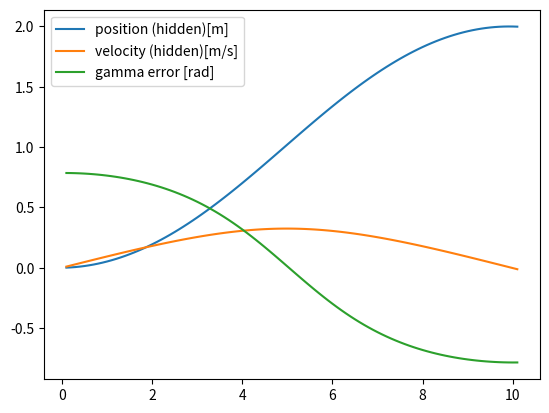

Reproduce this figure in Python.
from __future__ import division, print_function
import numpy as np
import matplotlib.pyplot as plt

_HEIGHT = 1.0
_VEL_CONST = 1.0
_TIME_STEP = 0.1

class SimpleSlideCamera():
    '''Object that defines the dynamics of the simple slide-camera'''
    
    def __init__(self, x_0, v_0, x_d, gamma_d=0.0, h=_HEIGHT):
        
        # state variables (hidden)
        self.__x = x_0
        self.__v = v_0
        
        # reference position (hidden)
        self.__x_d = x_d
        
        # reference angle (observed)
        self.gamma_d = gamma_d
        
        # parameters
        self.__h = h
        
    def sense_gamma(self):
        # calculate angle from camera center line to target
        return  np.arctan2(self.__x - self.__x_d, self.__h)
    
    def _get_hidden_position(self):
        
        return self.__x
    
    def _get_hidden_position_desired(self):
        return self.__x_d
    
    def _get_hidden_velocity(self):
        return self.__v
    
    def actuate_velocity_command(self, vel_cmd, dt=_TIME_STEP):
        self.__v = vel_cmd
        self.__x += self.__v*dt
        
    def actuate_disturbed_velocity_command(self, vel_cmd, dt=_TIME_STEP, vel_bias=0.5, vel_std=0.1):
        self.__v = vel_cmd + np.random.normal(vel_bias, vel_std)
        self.__x += self.__v*dt
        
    def actuate_acceleration_command(self, acc_cmd, dt=_TIME_STEP):
        self.__v += acc_cmd*dt
        self.__x += self.__v*dt 

def p_control(y_err, kp):
    ''' compute the actuator command based on proportional error between output and desired output
    Args:
     y_err: y_des - y where y is the output variable of the plant
    Returns:
     cmd: actuator command to correct error (e.g. velocity command)
    '''
    
    # TODO: write a proportional control law (hint: it is a single line, very simple equations)
    cmd = kp*y_err
    
    return cmd

# p_control tests
assert np.isclose(p_control(0.0, 1.0), 0.0)
assert np.isclose(p_control(1.0, 1.0), 1.0)
assert np.isclose(p_control(-10.0, 0.1), -1.0)

# Proportional gain
# TODO: assign an appropriate value to kp
kp = 0.12


# Control inputs
dt = _TIME_STEP
t_final = 10.0

# intial conditions (position, velocity and targe position)
x_0 = 0.0
v_0 = 0.0
x_des = 1.0

# create SimpleSlideCamera with initial conditions
sscam = SimpleSlideCamera(x_0, v_0, x_des)

# initialize data storage
data = dict()
data['t'] = []
data['acc_cmd'] = []
data['vel_cmd'] = []
data['err_gamma'] = []
data['x_hidden'] = []
data['v_hidden'] = []
t = 0.0
err_prev = 0.0
while t < t_final:
    t += dt
    
    # SENSOR: sense output variable gamma (angle from camera centerline to target) and calculate error from desired
    err_gamma = sscam.gamma_d - sscam.sense_gamma()
    
    # CONTROLLER: call velocity control algoritm
    acc_cmd = p_control(err_gamma, kp)
    
    # ACTUATOR: send velocity command to plant
    sscam.actuate_acceleration_command(acc_cmd)
    
    # store data
    err_gamma_prev = err_gamma
    data['t'].append(t)
    data['acc_cmd'].append(acc_cmd)
    data['err_gamma'].append(err_gamma)
    data['x_hidden'].append(sscam._get_hidden_position())
    data['v_hidden'].append(sscam._get_hidden_velocity())
    
# Plot Data
handle_position, = plt.plot(data['t'], data['x_hidden'], label='position (hidden)[m]')
handle_velocity, = plt.plot(data['t'], data['v_hidden'], label='velocity (hidden)[m/s]')
handle_err_gamma, = plt.plot(data['t'], data['err_gamma'], label='gamma error [rad]')
plt.legend(handles=[handle_position, handle_velocity, handle_err_gamma])
plt.show()

# Questions

# Q1. Does your gamma error (i.e. output converge to 0.0? - If so how quickly (i.e. how long does it take for the error to be 5% of the original error) - If not, what is happening? Is the error never changing or is it oscillating back and forth across zero? Can you change the proportional gain kp to change this behavior?

# my gamma error does not converge to 0.0; it continously descreases until it reaches 0.3

# Q2. What values should your system's position and velocity be converging upon? Since this is a practice problem and we want to gain understanding of how this system behaves, we've cheated and let you observe the position and velocity of the system which were meant to be unobservable in the real world. Are the position and velocity converging to values you expected?

# The systems velocity should be converging upon 0.0, indicating it is stable and not moving. The systems position should be converging upon 1.0 because this is the target we initialized.

# Q3. As you increase the proportional gain, what happens to the rate at which the error converges to zero?

# Can you find a proportional gain that converges within 1 second (i.e error reaches 5% of it's original value)? Note: if you start to see an oscillatory, saw-tooth pattern, you're gain is too high.

# as I increase the Kp value, the rate at which gamma error converges to zero increases by a lot! 

# Q4. What happens if you cannot perfectly control the velocity, for example there is some form of velocity disturbance that you cannot control (e.g. wind, actuator noise)? Let's try it out:

# In the #ACTUATOR portion of the simulation script, replace actuate_velocity_command with actuate_disturbed_velocity_command, restart the kernel, and run the script. Does output error (gamma error) still converge to zero? If not, what does the gamma error converge to? How might you change your controller to fix this "steady state error"

# When running with this disturbance, the error does not converge to 0. Instead, it converges to -1. To counter this, adding an integral term (Ki) would eliminate this issue over time. 

# Q5. Often times we control a system by applying a force. In this way we are not directly controlling the velocity of a system, but instead the acceleration. Let's try it out:

# In the ACTUATOR portion of the simulation script replace actuate_velocity_command with actuate_acceleration_command. In the CONTROLLER portion of the script, have the controller output a acc_cmd instead of vel_cmd (just change the variable name, but this way you know it represents an acceleration instead of a velocity). Restart the kernel and rerun the script

# Now what is happening to the gamma error, is it converging to zero? If not, is there anything you could think of to change in you controller in order to converge the error to zero?

# It does not converge to zero; adding a derivitative term (Kd) would counter this overshoot